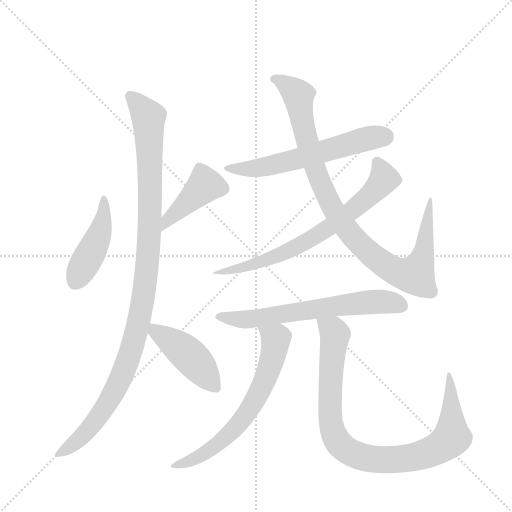
t = 0.00 s
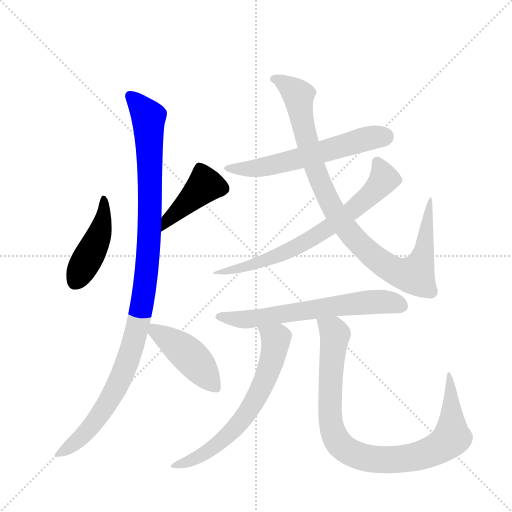
t = 1.67 s
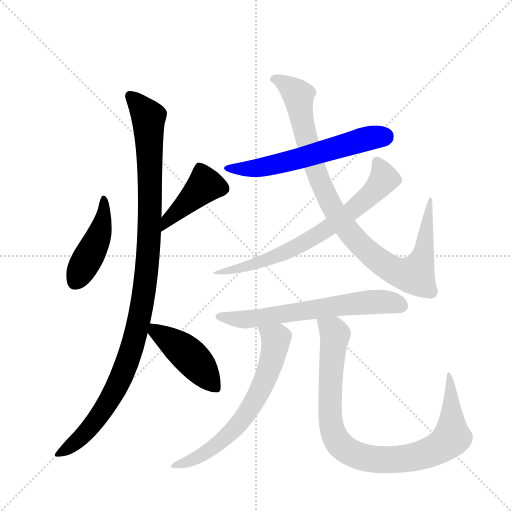
t = 3.34 s
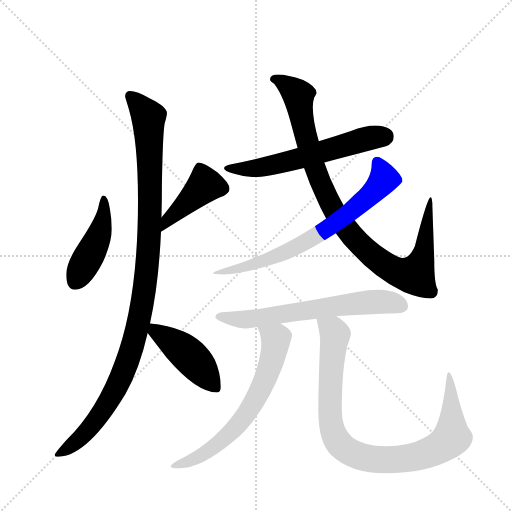
t = 5.01 s
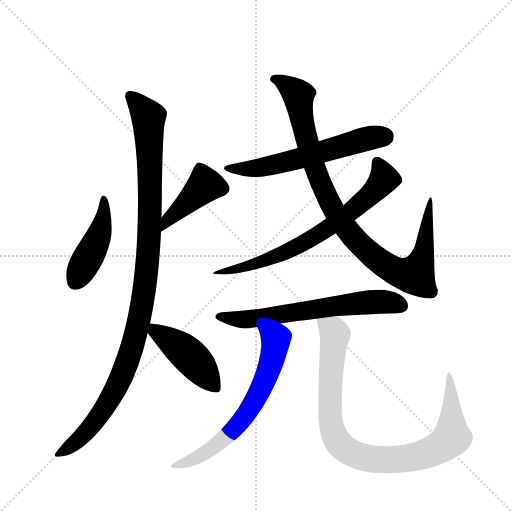
t = 6.69 s
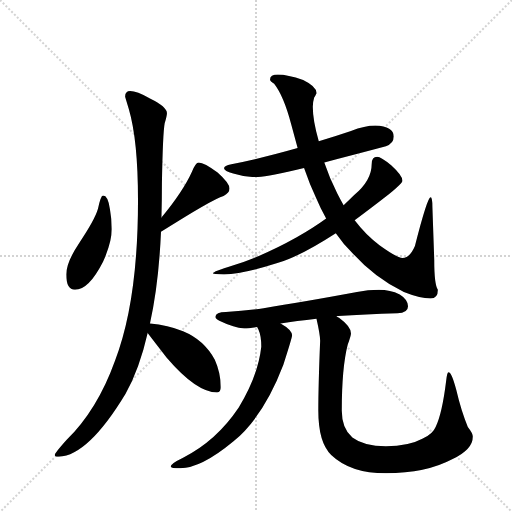
t = 8.36 s

The animated SVG that drew these frames (rendered in a browser with its animation timeline set to each time). Animation: 10 CSS @keyframes rules; one cycle of 8.36 s.

<svg version="1.1" viewBox="0 0 1024 1024" xmlns="http://www.w3.org/2000/svg">
  <g stroke="lightgray" stroke-dasharray="1,1" stroke-width="1" transform="scale(4, 4)">
    <line x1="0" y1="0" x2="256" y2="256"></line>
    <line x1="256" y1="0" x2="0" y2="256"></line>
    <line x1="128" y1="0" x2="128" y2="256"></line>
    <line x1="0" y1="128" x2="256" y2="128"></line>
  </g>
  <g transform="scale(0.92, -0.92) translate(60, -900)">
    <style type="text/css">
      
        @keyframes keyframes0 {
          from {
            stroke: blue;
            stroke-dashoffset: 452;
            stroke-width: 128;
          }
          60% {
            animation-timing-function: step-end;
            stroke: blue;
            stroke-dashoffset: 0;
            stroke-width: 128;
          }
          to {
            stroke: black;
            stroke-width: 1024;
          }
        }
        #make-me-a-hanzi-animation-0 {
          animation: keyframes0 0.6178385416666666s both;
          animation-delay: 0s;
          animation-timing-function: linear;
        }
      
        @keyframes keyframes1 {
          from {
            stroke: blue;
            stroke-dashoffset: 426;
            stroke-width: 128;
          }
          58% {
            animation-timing-function: step-end;
            stroke: blue;
            stroke-dashoffset: 0;
            stroke-width: 128;
          }
          to {
            stroke: black;
            stroke-width: 1024;
          }
        }
        #make-me-a-hanzi-animation-1 {
          animation: keyframes1 0.5966796875s both;
          animation-delay: 0.6178385416666666s;
          animation-timing-function: linear;
        }
      
        @keyframes keyframes2 {
          from {
            stroke: blue;
            stroke-dashoffset: 1111;
            stroke-width: 128;
          }
          78% {
            animation-timing-function: step-end;
            stroke: blue;
            stroke-dashoffset: 0;
            stroke-width: 128;
          }
          to {
            stroke: black;
            stroke-width: 1024;
          }
        }
        #make-me-a-hanzi-animation-2 {
          animation: keyframes2 1.1541341145833333s both;
          animation-delay: 1.2145182291666665s;
          animation-timing-function: linear;
        }
      
        @keyframes keyframes3 {
          from {
            stroke: blue;
            stroke-dashoffset: 447;
            stroke-width: 128;
          }
          59% {
            animation-timing-function: step-end;
            stroke: blue;
            stroke-dashoffset: 0;
            stroke-width: 128;
          }
          to {
            stroke: black;
            stroke-width: 1024;
          }
        }
        #make-me-a-hanzi-animation-3 {
          animation: keyframes3 0.61376953125s both;
          animation-delay: 2.36865234375s;
          animation-timing-function: linear;
        }
      
        @keyframes keyframes4 {
          from {
            stroke: blue;
            stroke-dashoffset: 608;
            stroke-width: 128;
          }
          66% {
            animation-timing-function: step-end;
            stroke: blue;
            stroke-dashoffset: 0;
            stroke-width: 128;
          }
          to {
            stroke: black;
            stroke-width: 1024;
          }
        }
        #make-me-a-hanzi-animation-4 {
          animation: keyframes4 0.7447916666666666s both;
          animation-delay: 2.982421875s;
          animation-timing-function: linear;
        }
      
        @keyframes keyframes5 {
          from {
            stroke: blue;
            stroke-dashoffset: 986;
            stroke-width: 128;
          }
          76% {
            animation-timing-function: step-end;
            stroke: blue;
            stroke-dashoffset: 0;
            stroke-width: 128;
          }
          to {
            stroke: black;
            stroke-width: 1024;
          }
        }
        #make-me-a-hanzi-animation-5 {
          animation: keyframes5 1.0524088541666667s both;
          animation-delay: 3.7272135416666665s;
          animation-timing-function: linear;
        }
      
        @keyframes keyframes6 {
          from {
            stroke: blue;
            stroke-dashoffset: 725;
            stroke-width: 128;
          }
          70% {
            animation-timing-function: step-end;
            stroke: blue;
            stroke-dashoffset: 0;
            stroke-width: 128;
          }
          to {
            stroke: black;
            stroke-width: 1024;
          }
        }
        #make-me-a-hanzi-animation-6 {
          animation: keyframes6 0.8400065104166666s both;
          animation-delay: 4.779622395833333s;
          animation-timing-function: linear;
        }
      
        @keyframes keyframes7 {
          from {
            stroke: blue;
            stroke-dashoffset: 654;
            stroke-width: 128;
          }
          68% {
            animation-timing-function: step-end;
            stroke: blue;
            stroke-dashoffset: 0;
            stroke-width: 128;
          }
          to {
            stroke: black;
            stroke-width: 1024;
          }
        }
        #make-me-a-hanzi-animation-7 {
          animation: keyframes7 0.7822265625s both;
          animation-delay: 5.61962890625s;
          animation-timing-function: linear;
        }
      
        @keyframes keyframes8 {
          from {
            stroke: blue;
            stroke-dashoffset: 676;
            stroke-width: 128;
          }
          69% {
            animation-timing-function: step-end;
            stroke: blue;
            stroke-dashoffset: 0;
            stroke-width: 128;
          }
          to {
            stroke: black;
            stroke-width: 1024;
          }
        }
        #make-me-a-hanzi-animation-8 {
          animation: keyframes8 0.8001302083333334s both;
          animation-delay: 6.40185546875s;
          animation-timing-function: linear;
        }
      
        @keyframes keyframes9 {
          from {
            stroke: blue;
            stroke-dashoffset: 944;
            stroke-width: 128;
          }
          75% {
            animation-timing-function: step-end;
            stroke: blue;
            stroke-dashoffset: 0;
            stroke-width: 128;
          }
          to {
            stroke: black;
            stroke-width: 1024;
          }
        }
        #make-me-a-hanzi-animation-9 {
          animation: keyframes9 1.0182291666666667s both;
          animation-delay: 7.201985677083333s;
          animation-timing-function: linear;
        }
      
    </style>
    
      <path d="M 164 475 Q 159 475 153 446 Q 146 422 113 373 Q 84 330 84 303 Q 84 270 103 270 Q 133 270 164 331 Q 183 373 183 402 Q 183 423 179 445 Q 175 475 164 475 Z" fill="lightgray"></path>
    
      <path d="M 290 396 Q 402 467 426 474 Q 439 481 439 490 Q 439 502 413 525 Q 384 547 372 547 Q 365 547 357 526 Q 338 484 291 427 C 272 404 265 380 290 396 Z" fill="lightgray"></path>
    
      <path d="M 223 702 Q 212 702 212 690 Q 212 689 220 663 Q 240 595 240 464 Q 240 246 190 116 Q 152 10 85 -56 Q 59 -85 59 -89 Q 59 -93 68 -93 Q 132 -90 213 44 Q 243 97 261 176 L 266 197 Q 285 282 290 396 L 291 427 Q 292 463 292 503 Q 294 611 298 632 Q 303 649 303 654 Q 303 668 266 686 Q 237 702 223 702 Z" fill="lightgray"></path>
    
      <path d="M 261 176 Q 273 160 302 123 Q 367 47 412 47 Q 420 47 420 58 Q 420 89 407 118 Q 384 161 338 180 Q 305 194 266 197 C 244 199 244 199 261 176 Z" fill="lightgray"></path>
    
      <path d="M 756 627 Q 733 627 703 615 Q 668 603 633 593 L 587 578 Q 506 555 443 543 Q 427 540 427 534 Q 427 528 447 523 Q 473 515 496 515 Q 516 515 601 535 L 645 547 Q 700 561 779 582 Q 796 588 796 603 Q 796 625 756 627 Z" fill="lightgray"></path>
    
      <path d="M 633 593 Q 620 638 620 668 Q 620 678 623 688 Q 628 696 628 698 Q 628 712 599 726 Q 565 738 544 738 Q 527 738 527 727 Q 527 723 536 718 Q 557 691 573 630 L 587 578 L 601 535 Q 613 500 627 470 Q 637 446 649 425 L 670 393 Q 687 368 708 348 Q 755 296 818 265 Q 853 251 876 251 Q 892 251 892 270 Q 884 281 884 335 L 880 450 Q 880 471 876 471 Q 869 471 842 365 Q 831 339 815 339 Q 804 339 765 367 Q 736 388 711 421 L 687 454 Q 680 466 673 480 Q 656 514 645 547 L 633 593 Z" fill="lightgray"></path>
    
      <path d="M 649 425 Q 623 406 585 384 Q 512 343 446 323 Q 403 310 403 306 Q 403 304 427 303 Q 471 305 543 328 Q 593 343 670 393 L 711 421 Q 745 446 786 478 Q 815 502 815 507 Q 815 518 791 540 Q 768 559 760 559 Q 748 559 748 543 Q 748 508 710 476 Q 700 466 687 454 L 649 425 Z" fill="lightgray"></path>
    
      <path d="M 671 213 L 675 213 Q 733 217 804 219 Q 827 219 827 234 Q 827 249 809 260 Q 788 270 764 270 Q 740 270 716 265 Q 597 243 513 230 Q 474 224 431 222 Q 409 222 408 211 Q 409 206 423 200 Q 447 188 471 186 Q 480 186 499 189 L 550 197 Q 584 202 628 207 L 671 213 Z" fill="lightgray"></path>
    
      <path d="M 499 189 Q 500 187 502 183 Q 508 170 508 146 Q 501 83 459 14 Q 410 -59 338 -95 Q 311 -108 311 -114 Q 311 -118 332 -118 Q 377 -118 447 -60 Q 513 -6 556 107 Q 575 166 575 171 Q 575 183 550 197 C 525 213 487 216 499 189 Z" fill="lightgray"></path>
    
      <path d="M 628 207 Q 636 172 636 159 Q 632 62 632 7 Q 632 -62 660 -89 Q 702 -129 779 -129 Q 866 -129 924 -98 Q 968 -77 968 -49 Q 968 -42 957 -28 Q 943 5 932 52 Q 922 91 915 91 Q 912 91 910 73 Q 901 0 887 -28 Q 881 -43 858 -54 Q 829 -70 779 -70 Q 731 -70 706 -51 Q 683 -32 683 7 Q 683 101 696 151 Q 703 170 703 175 Q 703 190 677 209 Q 675 210 671 213 C 647 231 622 236 628 207 Z" fill="lightgray"></path>
    
    
      <clipPath id="make-me-a-hanzi-clip-0">
        <path d="M 164 475 Q 159 475 153 446 Q 146 422 113 373 Q 84 330 84 303 Q 84 270 103 270 Q 133 270 164 331 Q 183 373 183 402 Q 183 423 179 445 Q 175 475 164 475 Z"></path>
      </clipPath>
      <path clip-path="url(#make-me-a-hanzi-clip-0)" d="M 165 469 L 166 436 L 155 388 L 103 287" fill="none" id="make-me-a-hanzi-animation-0" stroke-dasharray="324 648" stroke-linecap="round"></path>
    
      <clipPath id="make-me-a-hanzi-clip-1">
        <path d="M 290 396 Q 402 467 426 474 Q 439 481 439 490 Q 439 502 413 525 Q 384 547 372 547 Q 365 547 357 526 Q 338 484 291 427 C 272 404 265 380 290 396 Z"></path>
      </clipPath>
      <path clip-path="url(#make-me-a-hanzi-clip-1)" d="M 375 536 L 386 498 L 307 425 L 300 403" fill="none" id="make-me-a-hanzi-animation-1" stroke-dasharray="298 596" stroke-linecap="round"></path>
    
      <clipPath id="make-me-a-hanzi-clip-2">
        <path d="M 223 702 Q 212 702 212 690 Q 212 689 220 663 Q 240 595 240 464 Q 240 246 190 116 Q 152 10 85 -56 Q 59 -85 59 -89 Q 59 -93 68 -93 Q 132 -90 213 44 Q 243 97 261 176 L 266 197 Q 285 282 290 396 L 291 427 Q 292 463 292 503 Q 294 611 298 632 Q 303 649 303 654 Q 303 668 266 686 Q 237 702 223 702 Z"></path>
      </clipPath>
      <path clip-path="url(#make-me-a-hanzi-clip-2)" d="M 222 692 L 258 652 L 263 634 L 265 389 L 246 222 L 221 126 L 177 27 L 114 -53 L 65 -88" fill="none" id="make-me-a-hanzi-animation-2" stroke-dasharray="983 1966" stroke-linecap="round"></path>
    
      <clipPath id="make-me-a-hanzi-clip-3">
        <path d="M 261 176 Q 273 160 302 123 Q 367 47 412 47 Q 420 47 420 58 Q 420 89 407 118 Q 384 161 338 180 Q 305 194 266 197 C 244 199 244 199 261 176 Z"></path>
      </clipPath>
      <path clip-path="url(#make-me-a-hanzi-clip-3)" d="M 273 190 L 278 180 L 348 130 L 408 58" fill="none" id="make-me-a-hanzi-animation-3" stroke-dasharray="319 638" stroke-linecap="round"></path>
    
      <clipPath id="make-me-a-hanzi-clip-4">
        <path d="M 756 627 Q 733 627 703 615 Q 668 603 633 593 L 587 578 Q 506 555 443 543 Q 427 540 427 534 Q 427 528 447 523 Q 473 515 496 515 Q 516 515 601 535 L 645 547 Q 700 561 779 582 Q 796 588 796 603 Q 796 625 756 627 Z"></path>
      </clipPath>
      <path clip-path="url(#make-me-a-hanzi-clip-4)" d="M 433 534 L 516 537 L 742 600 L 776 603" fill="none" id="make-me-a-hanzi-animation-4" stroke-dasharray="480 960" stroke-linecap="round"></path>
    
      <clipPath id="make-me-a-hanzi-clip-5">
        <path d="M 633 593 Q 620 638 620 668 Q 620 678 623 688 Q 628 696 628 698 Q 628 712 599 726 Q 565 738 544 738 Q 527 738 527 727 Q 527 723 536 718 Q 557 691 573 630 L 587 578 L 601 535 Q 613 500 627 470 Q 637 446 649 425 L 670 393 Q 687 368 708 348 Q 755 296 818 265 Q 853 251 876 251 Q 892 251 892 270 Q 884 281 884 335 L 880 450 Q 880 471 876 471 Q 869 471 842 365 Q 831 339 815 339 Q 804 339 765 367 Q 736 388 711 421 L 687 454 Q 680 466 673 480 Q 656 514 645 547 L 633 593 Z"></path>
      </clipPath>
      <path clip-path="url(#make-me-a-hanzi-clip-5)" d="M 536 727 L 559 719 L 589 693 L 616 564 L 639 497 L 666 442 L 711 380 L 765 332 L 814 305 L 844 305 L 859 341 L 877 468" fill="none" id="make-me-a-hanzi-animation-5" stroke-dasharray="858 1716" stroke-linecap="round"></path>
    
      <clipPath id="make-me-a-hanzi-clip-6">
        <path d="M 649 425 Q 623 406 585 384 Q 512 343 446 323 Q 403 310 403 306 Q 403 304 427 303 Q 471 305 543 328 Q 593 343 670 393 L 711 421 Q 745 446 786 478 Q 815 502 815 507 Q 815 518 791 540 Q 768 559 760 559 Q 748 559 748 543 Q 748 508 710 476 Q 700 466 687 454 L 649 425 Z"></path>
      </clipPath>
      <path clip-path="url(#make-me-a-hanzi-clip-6)" d="M 760 547 L 774 508 L 716 451 L 636 392 L 567 354 L 512 333 L 406 307" fill="none" id="make-me-a-hanzi-animation-6" stroke-dasharray="597 1194" stroke-linecap="round"></path>
    
      <clipPath id="make-me-a-hanzi-clip-7">
        <path d="M 671 213 L 675 213 Q 733 217 804 219 Q 827 219 827 234 Q 827 249 809 260 Q 788 270 764 270 Q 740 270 716 265 Q 597 243 513 230 Q 474 224 431 222 Q 409 222 408 211 Q 409 206 423 200 Q 447 188 471 186 Q 480 186 499 189 L 550 197 Q 584 202 628 207 L 671 213 Z"></path>
      </clipPath>
      <path clip-path="url(#make-me-a-hanzi-clip-7)" d="M 415 212 L 488 206 L 726 242 L 770 244 L 809 236" fill="none" id="make-me-a-hanzi-animation-7" stroke-dasharray="526 1052" stroke-linecap="round"></path>
    
      <clipPath id="make-me-a-hanzi-clip-8">
        <path d="M 499 189 Q 500 187 502 183 Q 508 170 508 146 Q 501 83 459 14 Q 410 -59 338 -95 Q 311 -108 311 -114 Q 311 -118 332 -118 Q 377 -118 447 -60 Q 513 -6 556 107 Q 575 166 575 171 Q 575 183 550 197 C 525 213 487 216 499 189 Z"></path>
      </clipPath>
      <path clip-path="url(#make-me-a-hanzi-clip-8)" d="M 506 189 L 540 161 L 529 108 L 497 33 L 457 -24 L 415 -64 L 355 -101 L 315 -113" fill="none" id="make-me-a-hanzi-animation-8" stroke-dasharray="548 1096" stroke-linecap="round"></path>
    
      <clipPath id="make-me-a-hanzi-clip-9">
        <path d="M 628 207 Q 636 172 636 159 Q 632 62 632 7 Q 632 -62 660 -89 Q 702 -129 779 -129 Q 866 -129 924 -98 Q 968 -77 968 -49 Q 968 -42 957 -28 Q 943 5 932 52 Q 922 91 915 91 Q 912 91 910 73 Q 901 0 887 -28 Q 881 -43 858 -54 Q 829 -70 779 -70 Q 731 -70 706 -51 Q 683 -32 683 7 Q 683 101 696 151 Q 703 170 703 175 Q 703 190 677 209 Q 675 210 671 213 C 647 231 622 236 628 207 Z"></path>
      </clipPath>
      <path clip-path="url(#make-me-a-hanzi-clip-9)" d="M 636 200 L 664 182 L 668 169 L 658 64 L 662 -32 L 684 -72 L 714 -89 L 755 -99 L 832 -96 L 871 -85 L 913 -60 L 922 -51 L 916 87" fill="none" id="make-me-a-hanzi-animation-9" stroke-dasharray="816 1632" stroke-linecap="round"></path>
    
  </g>
</svg>
